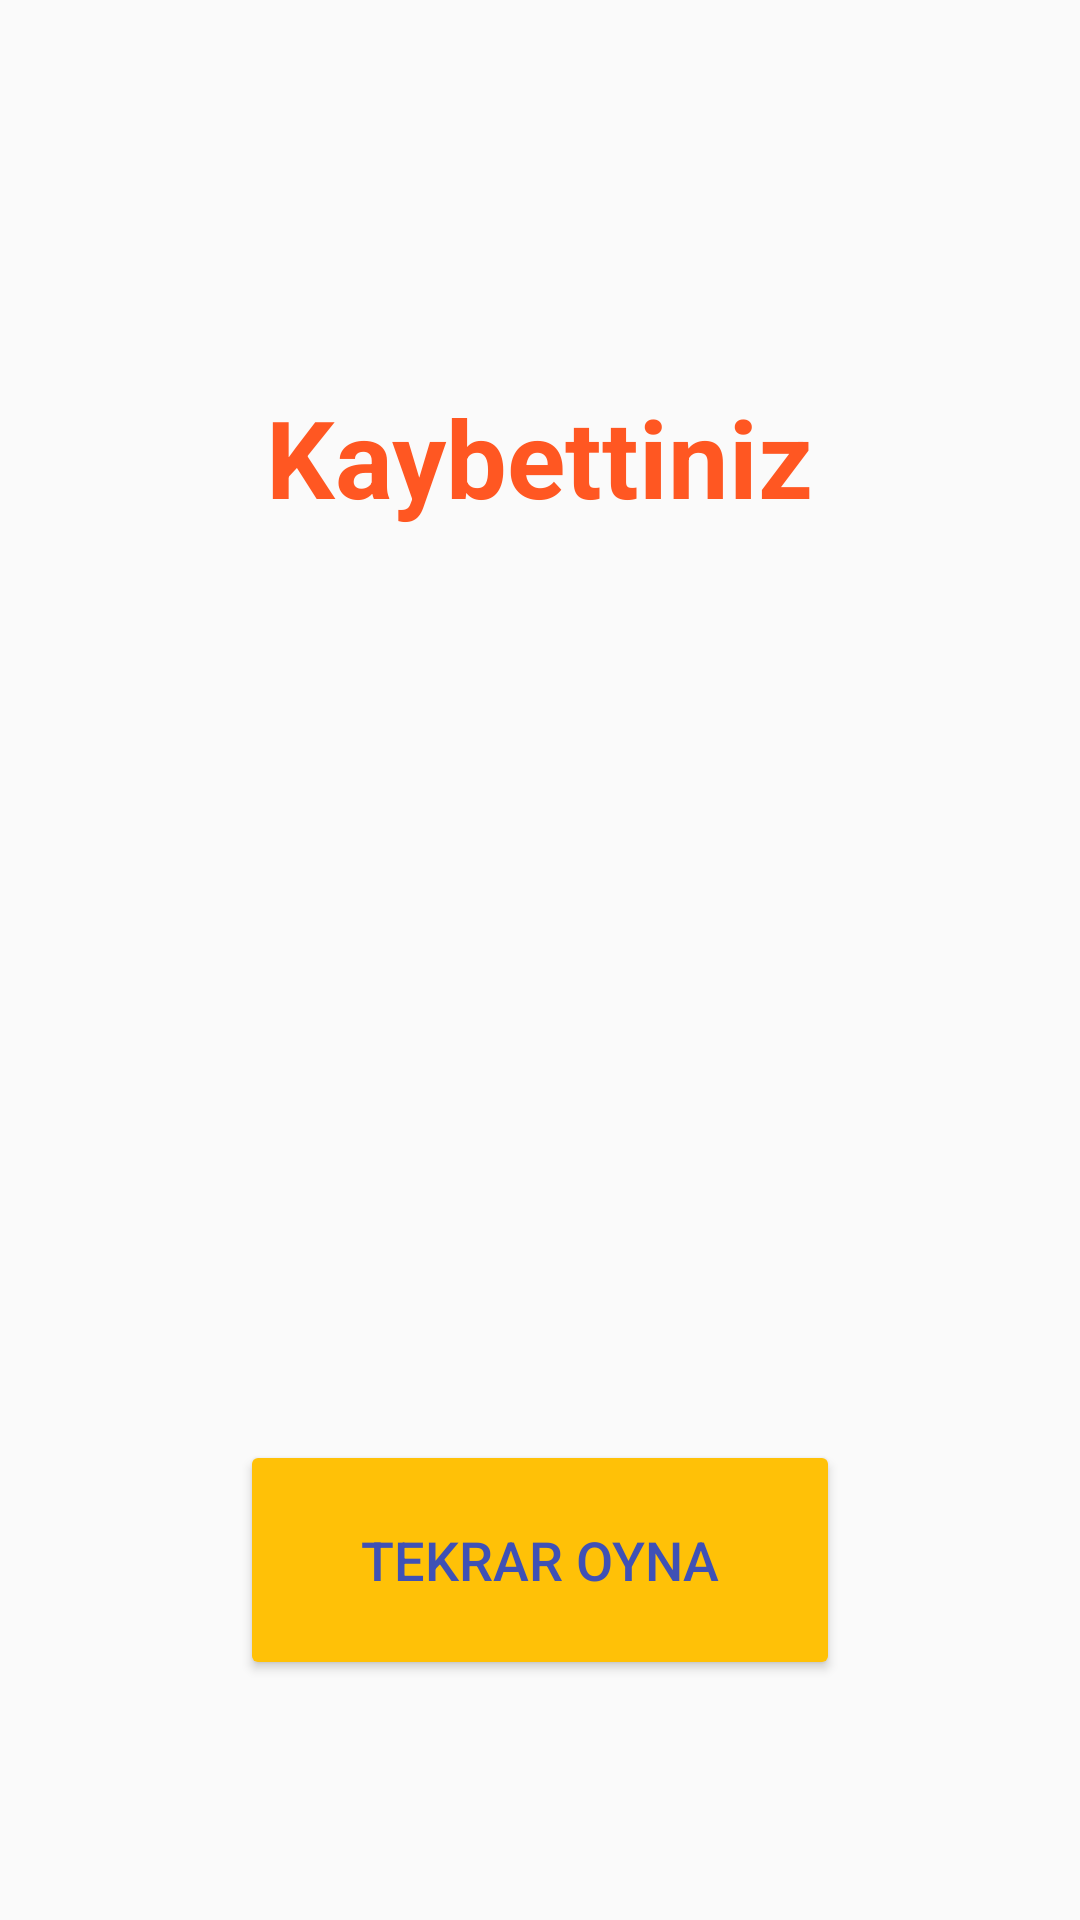

Here is an Android app screen rendered from its layout file. Give the layout XML and the strings, colors and styles it references.
<!-- AndroidManifest.xml: application theme Theme.SayiTahminEt -->
<!-- res/layout/activity_sonuc.xml -->
<?xml version="1.0" encoding="utf-8"?>

<androidx.constraintlayout.widget.ConstraintLayout xmlns:android="http://schemas.android.com/apk/res/android"
    xmlns:app="http://schemas.android.com/apk/res-auto"
    xmlns:tools="http://schemas.android.com/tools"
    android:layout_width="match_parent"
    android:layout_height="match_parent"
    tools:context=".SonucActivity">

    <Button
        android:id="@+id/buttonTekrar"
        android:layout_width="200dp"
        android:layout_height="80dp"
        android:layout_marginBottom="80dp"
        android:backgroundTint="#FFC107"
        android:text="Tekrar Oyna"
        android:textColor="#3F51B5"
        android:textSize="18sp"
        app:layout_constraintBottom_toBottomOf="parent"
        app:layout_constraintEnd_toEndOf="parent"
        app:layout_constraintHorizontal_bias="0.5"
        app:layout_constraintStart_toStartOf="parent" />

    <ImageView
        android:id="@+id/imageViewSonuc"
        android:layout_width="wrap_content"
        android:layout_height="wrap_content"
        android:layout_marginTop="64dp"
        app:layout_constraintEnd_toEndOf="parent"
        app:layout_constraintHorizontal_bias="0.5"
        app:layout_constraintStart_toStartOf="parent"
        app:layout_constraintTop_toTopOf="parent"
        app:srcCompat="@drawable/uzgun_resim" />

    <TextView
        android:id="@+id/textViewSonuc"
        android:layout_width="wrap_content"
        android:layout_height="wrap_content"
        android:layout_marginTop="64dp"
        android:text="Kaybettiniz"
        android:textColor="#FF5722"
        android:textSize="36sp"
        android:textStyle="bold"
        app:layout_constraintEnd_toEndOf="parent"
        app:layout_constraintHorizontal_bias="0.5"
        app:layout_constraintStart_toStartOf="parent"
        app:layout_constraintTop_toBottomOf="@+id/imageViewSonuc" />
</androidx.constraintlayout.widget.ConstraintLayout>
<!-- resources referenced by this layout -->
<resources>
  <style name="Theme.SayiTahminEt" parent="Theme.AppCompat.Light.NoActionBar">
          
          <item name="colorPrimary">@color/purple_500</item>
          <item name="colorPrimaryVariant">@color/purple_700</item>
          <item name="colorOnPrimary">@color/white</item>
          
          <item name="colorSecondary">@color/teal_200</item>
          <item name="colorSecondaryVariant">@color/teal_700</item>
          <item name="colorOnSecondary">@color/black</item>
          
          <item name="android:statusBarColor" tools:targetApi="l">?attr/colorPrimaryVariant</item>
          
      </style>
  <color name="purple_500">#FF6200EE</color>
  <color name="purple_700">#FF9800</color>
  <color name="white">#FFFFFFFF</color>
  <color name="teal_200">#FF03DAC5</color>
  <color name="teal_700">#FF018786</color>
  <color name="black">#FF000000</color>
</resources>
